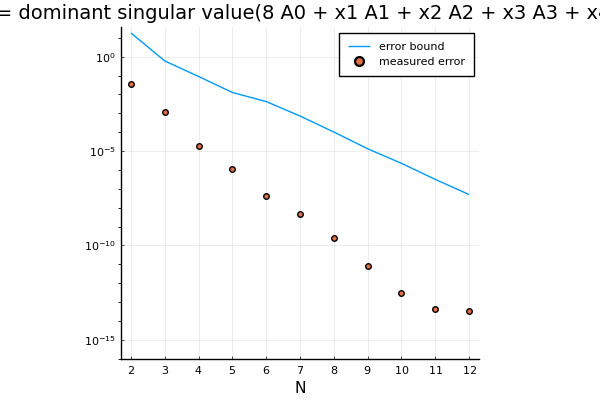

The table this chart was drawn from, first rows:
Ns, es, bs
2, 0.03574, 18.11
3, 0.001198, 0.5942
4, 1.803375402964491e-5, 0.08949
5, 1.1447404437703312e-6, 0.01272
6, 4.35785985075654e-8, 0.004185
7, 4.40465797169054e-9, 0.0007197
8, 2.4914292851008213e-10, 0.0001023
9, 8.328449041528074e-12, 1.3227501994015608e-5
10, 3.170796958329447e-13, 2.244295260514242e-6
11, 4.1744385725905886e-14, 3.1594469901064017e-7
12, 3.197442310920451e-14, 4.960152373898784e-8
